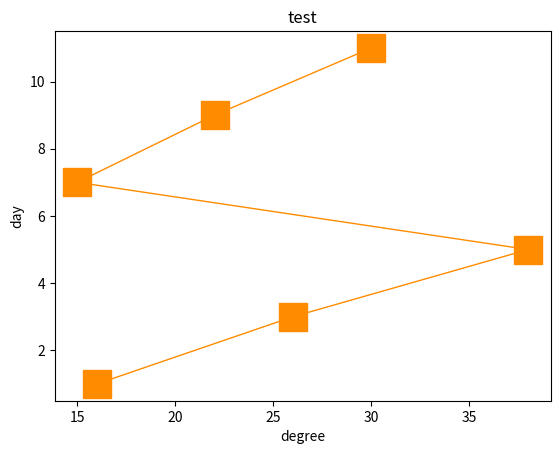

This chart was generated by the following Python code:
import matplotlib.pyplot as plt

listx = [16, 26, 38, 15, 22, 30]
listy = [1, 3, 5, 7, 9, 11]

plt.plot(listx,listy, marker='s', color='#ff8c00', linestyle='-',linewidth=1,markersize=20)
plt.title('test')
plt.xlabel('degree')
plt.ylabel('day')

plt.show()


# pip install twstock
# pip install lxml